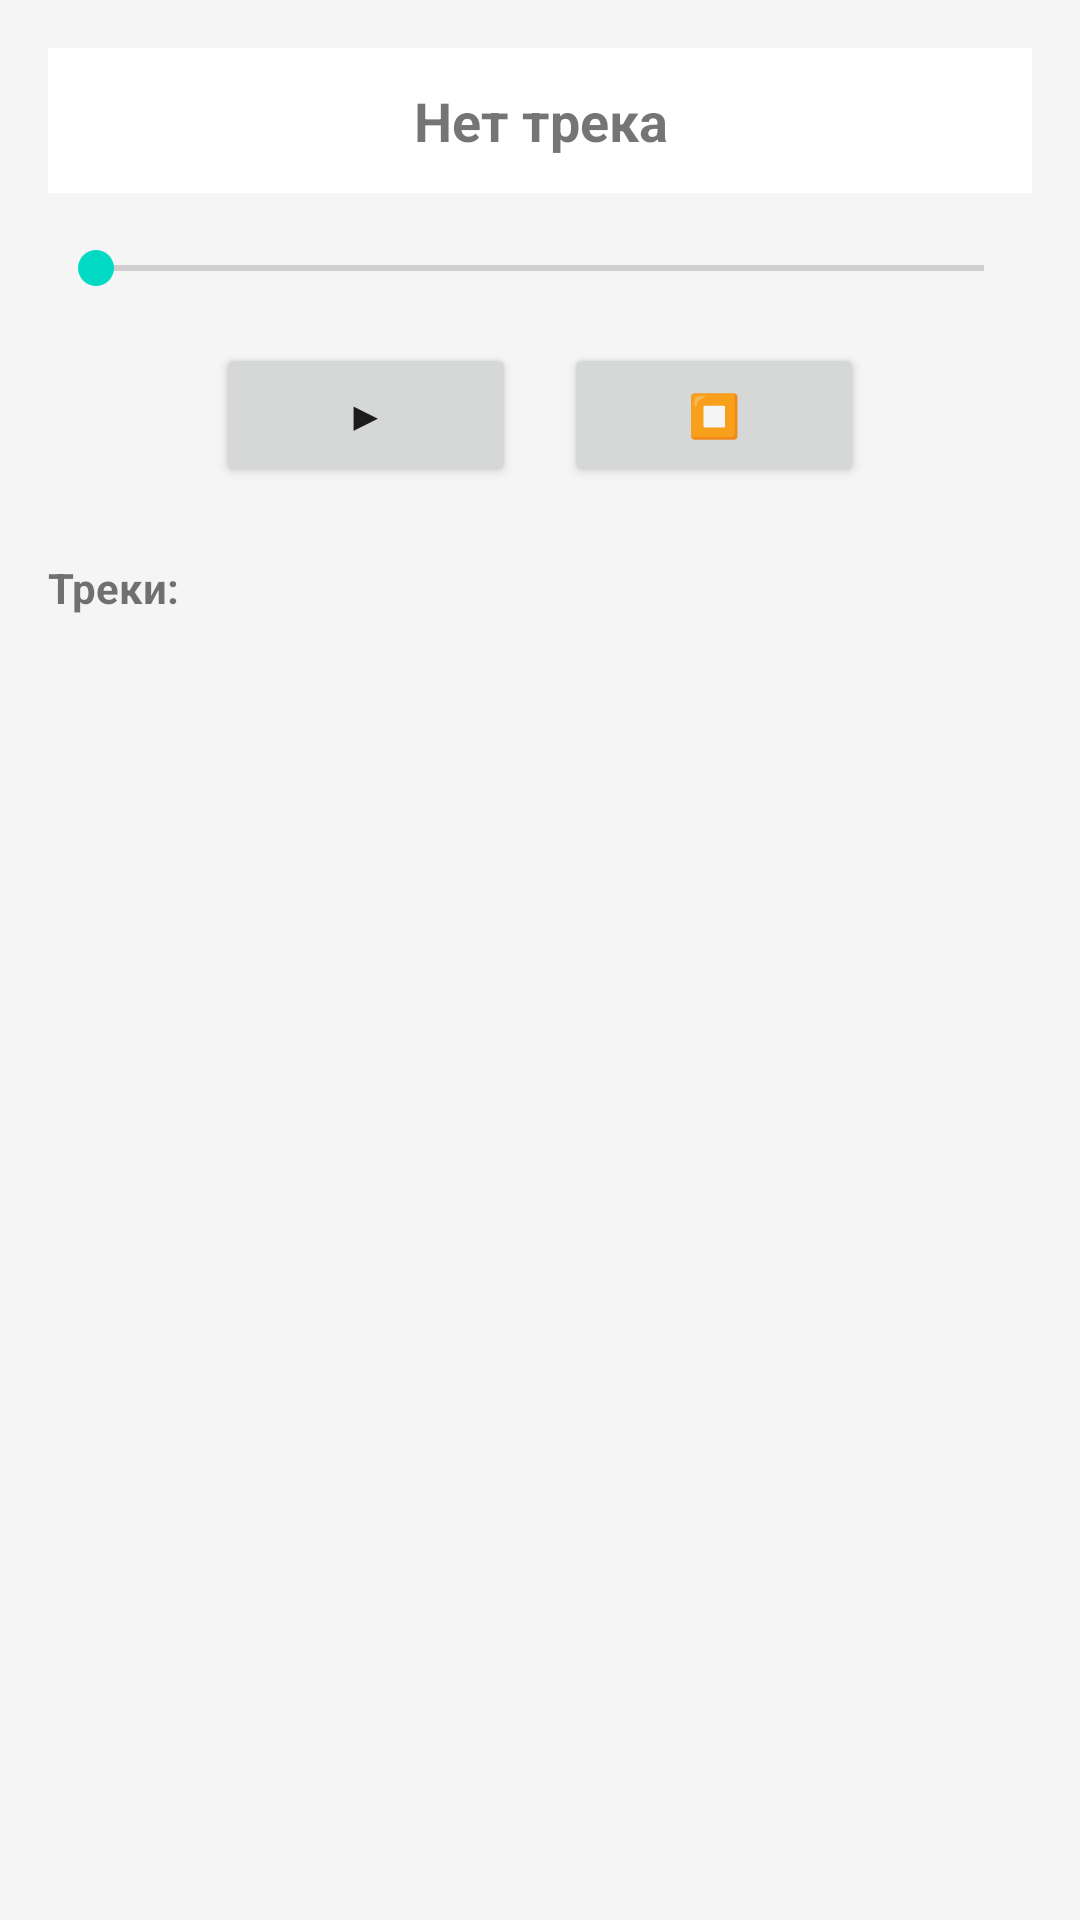

Produce the Android XML layout that renders to this screen, including the resource entries it uses.
<!-- AndroidManifest.xml: application theme Theme.Android -->
<!-- res/layout/activity_media_player.xml -->
<?xml version="1.0" encoding="utf-8"?>
<LinearLayout xmlns:android="http://schemas.android.com/apk/res/android"
    android:layout_width="match_parent"
    android:layout_height="match_parent"
    android:orientation="vertical"
    android:padding="16dp"
    android:background="@color/background">

    <TextView
        android:id="@+id/tvCurrentTrack"
        android:layout_width="match_parent"
        android:layout_height="wrap_content"
        android:text="Нет трека"
        android:textSize="18sp"
        android:textStyle="bold"
        android:gravity="center"
        android:padding="12dp"
        android:background="@color/surface"
        android:layout_marginBottom="16dp" />

    <SeekBar
        android:id="@+id/seekBar"
        android:layout_width="match_parent"
        android:layout_height="wrap_content"
        android:layout_marginBottom="16dp" />

    <LinearLayout
        android:layout_width="match_parent"
        android:layout_height="wrap_content"
        android:orientation="horizontal"
        android:gravity="center"
        android:layout_marginBottom="24dp">

        <Button
            android:id="@+id/btnPlayPause"
            android:layout_width="wrap_content"
            android:layout_height="wrap_content"
            android:text="@string/player_play"
            android:minWidth="100dp" />

        <Button
            android:id="@+id/btnStop"
            android:layout_width="wrap_content"
            android:layout_height="wrap_content"
            android:text="@string/player_stop"
            android:layout_marginStart="16dp"
            android:minWidth="100dp" />
    </LinearLayout>

    <TextView
        android:layout_width="wrap_content"
        android:layout_height="wrap_content"
        android:text="Треки:"
        android:textStyle="bold"
        android:layout_marginBottom="8dp" />

    <ListView
        android:id="@+id/listViewTracks"
        android:layout_width="match_parent"
        android:layout_height="0dp"
        android:layout_weight="1"
        android:divider="@android:color/darker_gray"
        android:dividerHeight="1dp" />

</LinearLayout>
<!-- resources referenced by this layout -->
<resources>
  <color name="background">#F5F5F5</color>
  <color name="surface">#FFFFFF</color>
  <string name="player_play">▶</string>
  <string name="player_stop">⏹</string>
  <style name="Theme.Android" parent="Theme.MaterialComponents.DayNight.DarkActionBar">
          <item name="colorPrimary">@color/purple_500</item>
          <item name="colorPrimaryVariant">@color/purple_700</item>
          <item name="colorOnPrimary">@color/white</item>
          <item name="colorSecondary">@color/teal_200</item>
          <item name="colorSecondaryVariant">@color/teal_700</item>
          <item name="colorOnSecondary">@color/black</item>
          <item name="android:statusBarColor">?attr/colorPrimaryVariant</item>
      </style>
  <color name="purple_500">#FF6200EE</color>
  <color name="purple_700">#FF3700B3</color>
  <color name="white">#FFFFFFFF</color>
  <color name="teal_200">#FF03DAC5</color>
  <color name="teal_700">#FF018786</color>
  <color name="black">#FF000000</color>
</resources>
